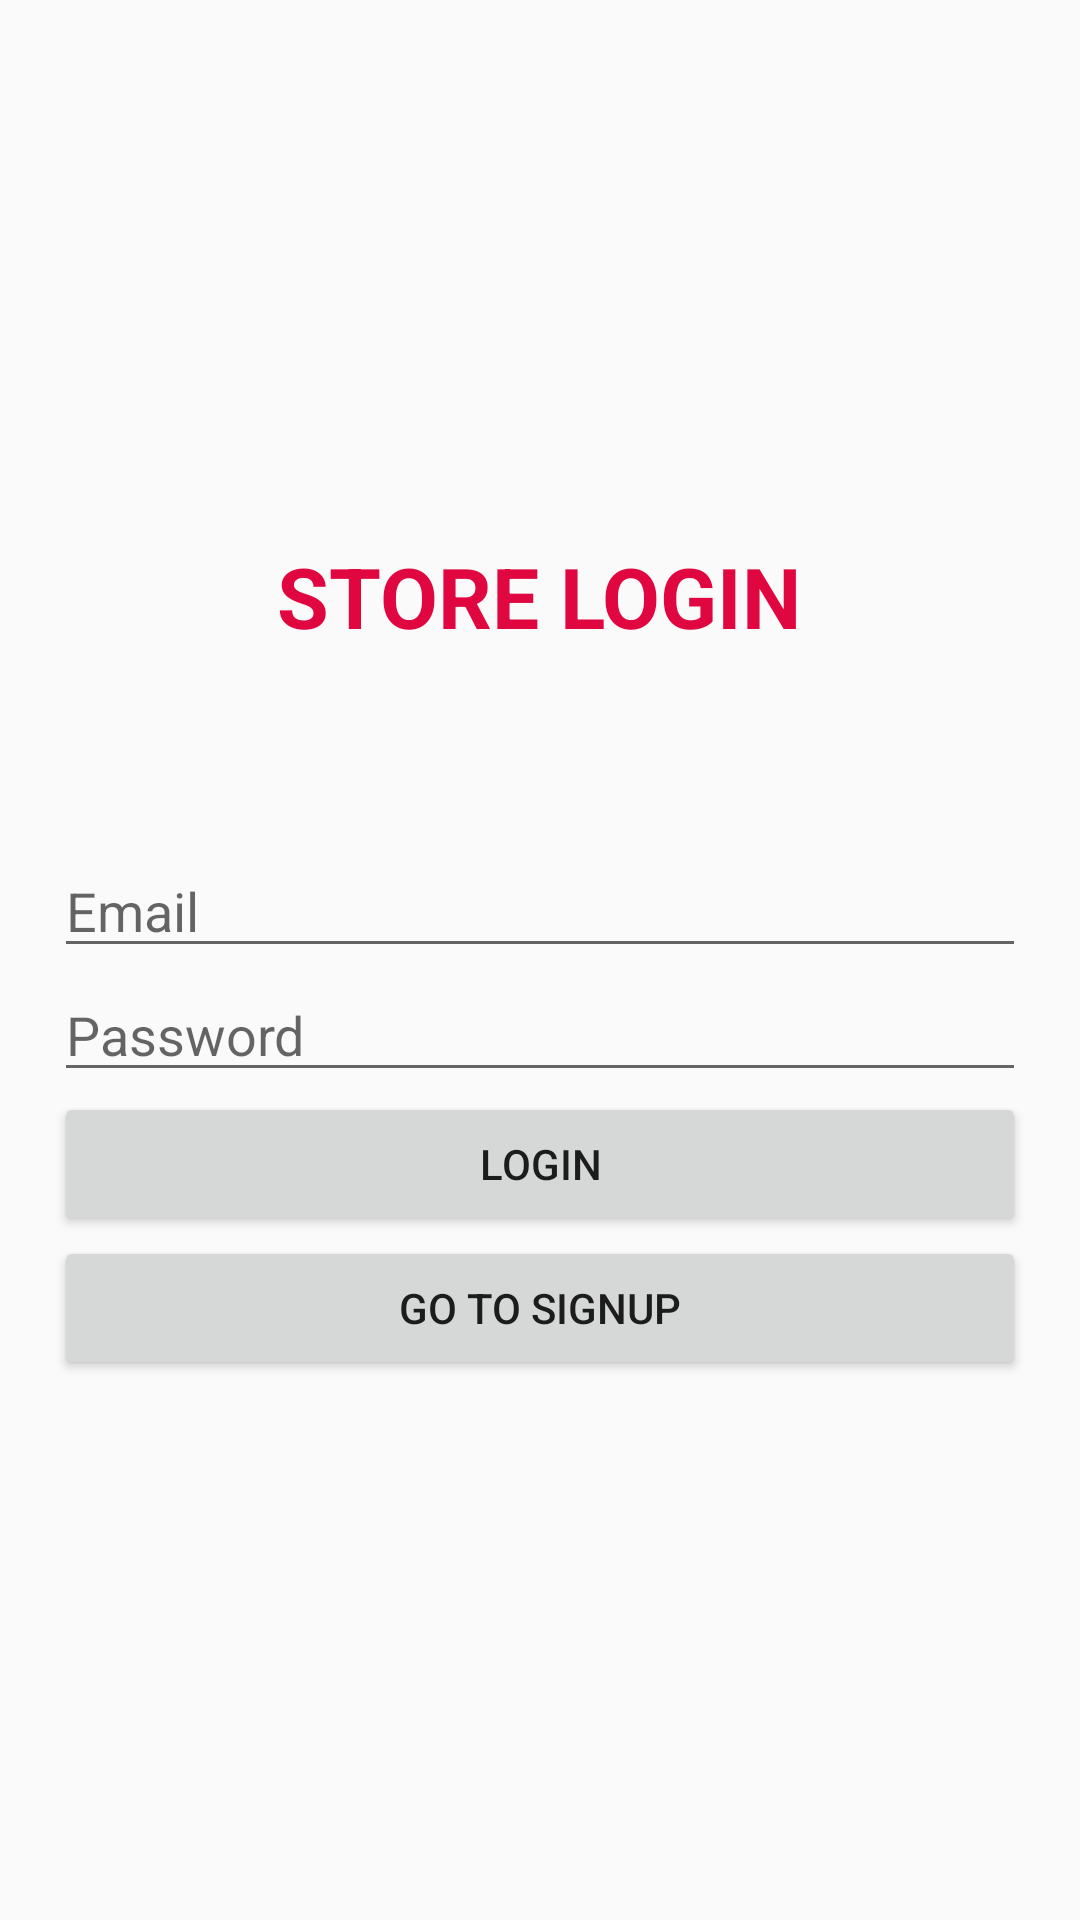

Here is an Android app screen rendered from its layout file. Give the layout XML and the strings, colors and styles it references.
<!-- AndroidManifest.xml: application theme Theme.BuddyBar -->
<!-- res/layout/activity_store_login.xml -->
<?xml version="1.0" encoding="utf-8"?>
<androidx.constraintlayout.widget.ConstraintLayout xmlns:android="http://schemas.android.com/apk/res/android"
    xmlns:app="http://schemas.android.com/apk/res-auto"
    xmlns:tools="http://schemas.android.com/tools"
    android:id="@+id/main"
    android:layout_width="match_parent"
    android:layout_height="match_parent"
    tools:context=".StoreLogin">

    <LinearLayout
        android:orientation="vertical"
        android:padding="18sp"
        android:gravity="center"
        android:layout_width="match_parent"
        android:layout_height="match_parent">

        <TextView
            android:layout_width="wrap_content"
            android:layout_height="wrap_content"
            android:text="STORE LOGIN"
            android:textSize="28sp"
            android:textStyle="bold"
            android:textColor="#E00740"
            android:layout_marginBottom="64sp"
            tools:ignore="HardcodedText" />

        <EditText
            android:id="@+id/email"
            android:layout_width="match_parent"
            android:layout_height="wrap_content"
            android:hint="Email" />

        <EditText
            android:id="@+id/password"
            android:layout_width="match_parent"
            android:layout_height="wrap_content"
            android:hint="Password"
            android:inputType="textPassword" />

        <Button
            android:id="@+id/login_btn"
            android:layout_width="match_parent"
            android:layout_height="wrap_content"
            android:text="Login" />

        <Button
            android:id="@+id/go_to_signup_btn"
            android:layout_width="match_parent"
            android:layout_height="wrap_content"
            android:text="Go to Signup" />
    </LinearLayout>

</androidx.constraintlayout.widget.ConstraintLayout>
<!-- resources referenced by this layout -->
<resources>
  <style name="Theme.BuddyBar" parent="Theme.AppCompat.Light.NoActionBar">
          
          <item name="colorPrimary">@color/purple_500</item>
          <item name="colorPrimaryVariant">@color/purple_700</item>
          <item name="colorOnPrimary">@color/white</item>
          
          <item name="colorSecondary">@color/teal_200</item>
          <item name="colorSecondaryVariant">@color/teal_700</item>
          <item name="colorOnSecondary">@color/black</item>
          
          <item name="android:statusBarColor">?attr/colorPrimaryVariant</item>
          
      </style>
  <color name="purple_500">#FF6200EE</color>
  <color name="purple_700">#FF3700B3</color>
  <color name="white">#FFFFFFFF</color>
  <color name="teal_200">#FF03DAC5</color>
  <color name="teal_700">#FF018786</color>
  <color name="black">#FF000000</color>
</resources>
